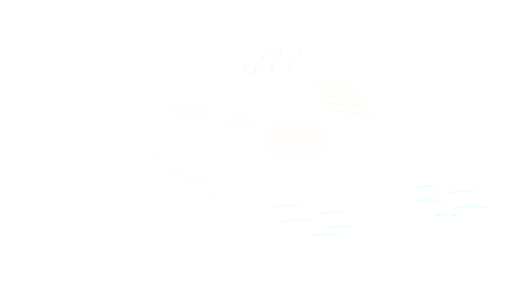
t = 0.00 s
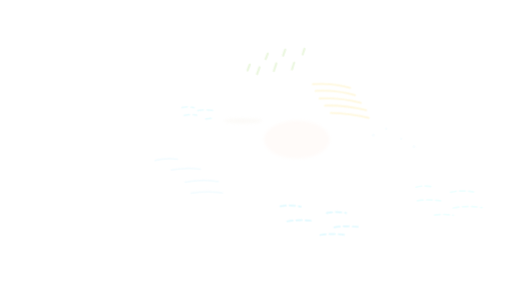
t = 5.00 s
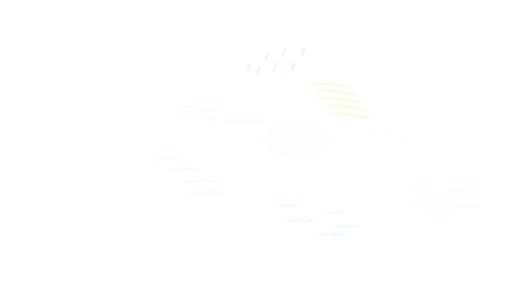
t = 5.90 s
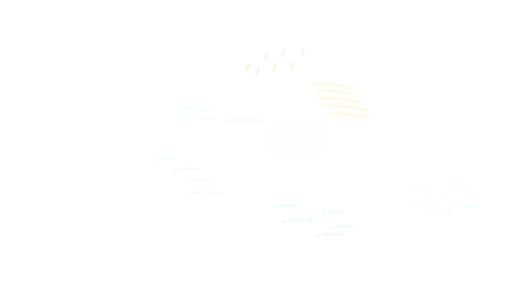
t = 6.80 s
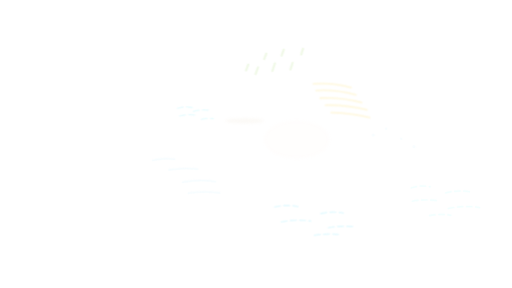
t = 7.70 s
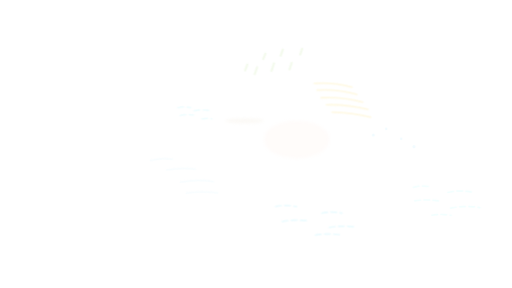
t = 8.60 s

The animated SVG that drew these frames (rendered in a browser with its animation timeline set to each time). Animation: 8 CSS @keyframes rules; frames cover the first 8.60 s, repeats indefinitely.

<svg xmlns="http://www.w3.org/2000/svg" width="1672" height="941" viewBox="0 0 1672 941" preserveAspectRatio="xMidYMid slice">
  <style>
    .lake,.harbour,.coast{animation:water-drift 5.6s ease-in-out infinite alternate}
    .lake path,.harbour path,.coast path{stroke-dasharray:18 12;animation:current 3.8s linear infinite}
    .harbour{animation-duration:7s;animation-delay:-3s}
    .coast{animation-duration:6.4s;animation-delay:-5s}
    .trees{animation:canopy-sway 5.3s ease-in-out infinite alternate}
    .crops{animation:field-breeze 5.8s ease-in-out infinite alternate}
    .wind{animation:wind-sweep 5.4s ease-in-out infinite alternate}
    .city{animation:city-light 7s ease-in-out infinite}
    .quarry{animation:quarry-haze 8s ease-in-out infinite alternate}
    .maple{animation:maple-glow 7s ease-in-out infinite}
    @keyframes water-drift{from{transform:translateX(-10px);opacity:.32}to{transform:translateX(10px);opacity:.68}}
    @keyframes current{to{stroke-dashoffset:-30}}
    @keyframes canopy-sway{from{transform:translateX(-5px);opacity:.22}to{transform:translateX(6px);opacity:.53}}
    @keyframes field-breeze{from{transform:translate(5px,-2px);opacity:.22}to{transform:translate(-7px,3px);opacity:.54}}
    @keyframes wind-sweep{from{transform:translateX(-12px);opacity:.16}to{transform:translateX(12px);opacity:.46}}
    @keyframes city-light{0%,100%{opacity:.16}45%{opacity:.62}65%{opacity:.22}}
    @keyframes quarry-haze{from{transform:translateX(-8px);opacity:.1}to{transform:translateX(10px);opacity:.3}}
    @keyframes maple-glow{0%,100%{opacity:.04}50%{opacity:.17}}
  </style>
  <defs>
    <clipPath id="lake-area"><path d="M520 320 646 293 747 350 696 421 592 416 514 371Z"/></clipPath>
    <clipPath id="forest-area"><path d="M746 191 869 126 1028 164 1054 268 935 331 773 286Z"/></clipPath>
    <clipPath id="field-area"><path d="M987 242 1109 188 1314 235 1295 359 1158 414 985 351Z"/></clipPath>
    <clipPath id="wind-area"><path d="M448 489 606 424 833 513 827 670 677 719 454 611Z"/></clipPath>
    <clipPath id="harbour-area"><path d="M833 605 1008 544 1231 643 1245 769 1099 823 846 714Z"/></clipPath>
    <clipPath id="coast-area"><path d="M1290 516 1459 472 1636 538 1642 669 1525 753 1329 679Z"/></clipPath>
    <filter id="soft-glint" x="-20%" y="-50%" width="140%" height="200%"><feGaussianBlur stdDeviation="0.65"/></filter>
    <filter id="soft-haze" x="-30%" y="-100%" width="160%" height="300%"><feGaussianBlur stdDeviation="6"/></filter>
  </defs>
  <!-- Small highlights shift over the water without moving the glass tiles. -->
  <g class="lake" clip-path="url(#lake-area)" fill="none" stroke="#ddfbff" stroke-width="5" stroke-linecap="round" filter="url(#soft-glint)">
    <path d="M575 354q25-8 49-2m3 12q29-8 58-3m-103 18q28-7 51-3m20 14q20-5 39-2"/>
  </g>
  <g class="harbour" clip-path="url(#harbour-area)" fill="none" stroke="#d1f7ff" stroke-width="5.5" stroke-linecap="round" filter="url(#soft-glint)">
    <path d="M897 676q38-9 76-1m75 23q37-9 73-2m-202 29q48-10 96-3m58 22q42-8 86-3m-132 28q45-8 89-2"/>
  </g>
  <g class="coast" clip-path="url(#coast-area)" fill="none" stroke="#d8ffff" stroke-width="5.5" stroke-linecap="round" filter="url(#soft-glint)">
    <path d="M1352 614q29-11 62-4m50 20q43-11 84-3m-192 30q43-8 85-1m32 25q53-12 103-3m-164 26q35-7 70-1"/>
  </g>
  <!-- Tiny alternating highlights suggest a breeze through the trees and crops. -->
  <g class="trees" clip-path="url(#forest-area)" fill="none" stroke="#d8efc1" stroke-width="7" stroke-linecap="round" filter="url(#soft-glint)">
    <path d="m802 230 7-19m24 31 8-22m20-27 7-18m20 57 8-25m22-25 7-20m22 65 7-22m28-27 6-19"/>
  </g>
  <g class="crops" clip-path="url(#field-area)" fill="none" stroke="#fff1bd" stroke-width="6" stroke-linecap="round" filter="url(#soft-glint)">
    <path d="M1028 272q61-5 122 12m-113 10q65-4 129 14m-116 11q69-4 135 14m-118 9q69-2 135 15m-116 9q64 2 125 16"/>
  </g>
  <g class="wind" clip-path="url(#wind-area)" fill="none" stroke="#e1f7ff" stroke-width="5" stroke-linecap="round" filter="url(#soft-glint)">
    <path d="M495 524q36-10 72-4m-19 35q47-9 94-3m-49 43q55-10 108-2m-89 38q52-8 102-1"/>
  </g>
  <g class="quarry" fill="#f3ece0" filter="url(#soft-haze)"><ellipse cx="789" cy="395" rx="63" ry="8"/></g>
  <g class="city" fill="#dcf5ff" filter="url(#soft-glint)">
    <circle cx="1219" cy="441" r="5"/><circle cx="1261" cy="421" r="4"/><circle cx="1310" cy="453" r="4"/><circle cx="1352" cy="479" r="5"/>
  </g>
  <g class="maple" fill="#ffddcc" filter="url(#soft-haze)"><ellipse cx="969" cy="456" rx="107" ry="62"/></g>
</svg>
